Run: headless pygame with SDL's dummy video driver; simulated clock (each Clock.tick advances the game by its frame time, no real sleeping); random seed 0; keys injected as events and as key.get_pressed() state; mouse plan: one left click at the window centre at the start of phase 2, then a move to the lower-right quarter at the start of phase 3.
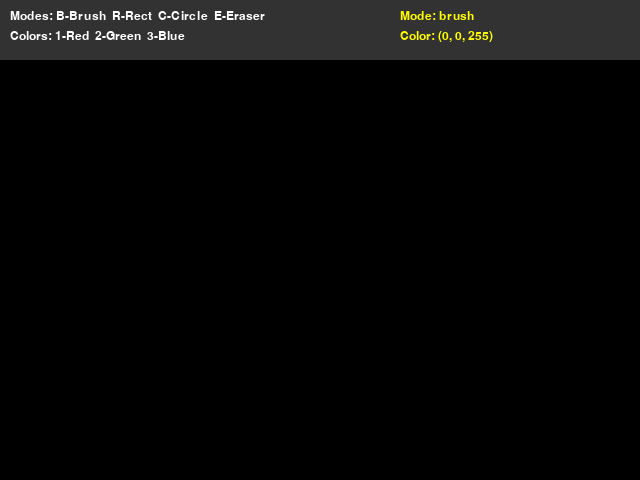
Frame 1 of 4 · flips 1–60 · no input
Frame 2 of 4 · flips 61–180 · clicked the window centre · tapped SPACE, RETURN · held RIGHT (→), D · screen unchanged from frame 1, image omitted
Frame 3 of 4 · flips 181–300 · moved the mouse to the lower-right quarter · held DOWN (↓), S · screen unchanged from frame 2, image omitted
Frame 4 of 4 · flips 301–420 · held LEFT (←), A, UP (↑), W · screen unchanged from frame 3, image omitted

The pygame program that drew these frames:

import pygame

def main():
    pygame.init()


    WIDTH, HEIGHT = 640, 480
    TOOLBAR_HEIGHT = 60  # высота верхней панели

    screen = pygame.display.set_mode((WIDTH, HEIGHT))
    pygame.display.set_caption("Mini Paint")

    clock = pygame.time.Clock()
    font = pygame.font.SysFont("Arial", 18)

    
    radius = 5  # толщина кисти
    mode = 'brush'  # текущий режим 
    color = (0, 0, 255)  # текущий цвет по умолчанию 

    drawing = False  #рисуем ли сейчас
    start_pos = None  #начальная точка для фигур

    
    screen.fill((0, 0, 0))

    
    while True:

        
        for event in pygame.event.get():

            
            if event.type == pygame.QUIT:
                return

            
            if event.type == pygame.KEYDOWN:

                # Режимы рисования
                if event.key == pygame.K_b:
                    mode = 'brush'   #кисть
                elif event.key == pygame.K_r:
                    mode = 'rect'    # прямоугол
                elif event.key == pygame.K_c:
                    mode = 'circle'  #круг
                elif event.key == pygame.K_e:
                    mode = 'eraser'  #ластик

                
                if event.key == pygame.K_1:
                    color = (255, 0, 0)  
                elif event.key == pygame.K_2:
                    color = (0, 255, 0)  
                elif event.key == pygame.K_3:
                    color = (0, 0, 255)  

            
            if event.type == pygame.MOUSEBUTTONDOWN:
                # Проверяем чтобы не рисовать на панели
                if event.pos[1] > TOOLBAR_HEIGHT:
                    drawing = True
                    start_pos = event.pos

            
            if event.type == pygame.MOUSEBUTTONUP:
                drawing = False
                end_pos = event.pos

                
                if mode == 'rect':
                    
                    x = min(start_pos[0], end_pos[0])
                    y = min(start_pos[1], end_pos[1])
                    w = abs(end_pos[0] - start_pos[0])
                    h = abs(end_pos[1] - start_pos[1])

                    rect = pygame.Rect(x, y, w, h)
                    pygame.draw.rect(screen, color, rect, 2)

                #
                elif mode == 'circle':
                    dx = end_pos[0] - start_pos[0]
                    dy = end_pos[1] - start_pos[1]
                    radius_circle = int((dx**2 + dy**2) ** 0.5)

                    pygame.draw.circle(screen, color, start_pos, radius_circle, 2)

            
            if event.type == pygame.MOUSEMOTION and drawing:
                #рисуем только ниже панели
                if event.pos[1] > TOOLBAR_HEIGHT:

                    
                    if mode == 'brush':
                        pygame.draw.circle(screen, color, event.pos, radius)

                    # ластик рисует чёрным
                    elif mode == 'eraser':
                        pygame.draw.circle(screen, (0, 0, 0), event.pos, radius * 2)

        
        pygame.draw.rect(screen, (50, 50, 50), (0, 0, WIDTH, TOOLBAR_HEIGHT))

        # Подсказки
        text1 = font.render("Modes: B-Brush  R-Rect  C-Circle  E-Eraser", True, (255, 255, 255))
        text2 = font.render("Colors: 1-Red  2-Green  3-Blue", True, (255, 255, 255))

        screen.blit(text1, (10, 10))
        screen.blit(text2, (10, 30))

        #текущий режим
        mode_text = font.render(f"Mode: {mode}", True, (255, 255, 0))
        screen.blit(mode_text, (400, 10))

        #текущий цвет
        color_text = font.render(f"Color: {color}", True, (255, 255, 0))
        screen.blit(color_text, (400, 30))

     
        pygame.display.flip()

       
        clock.tick(60)



main()
